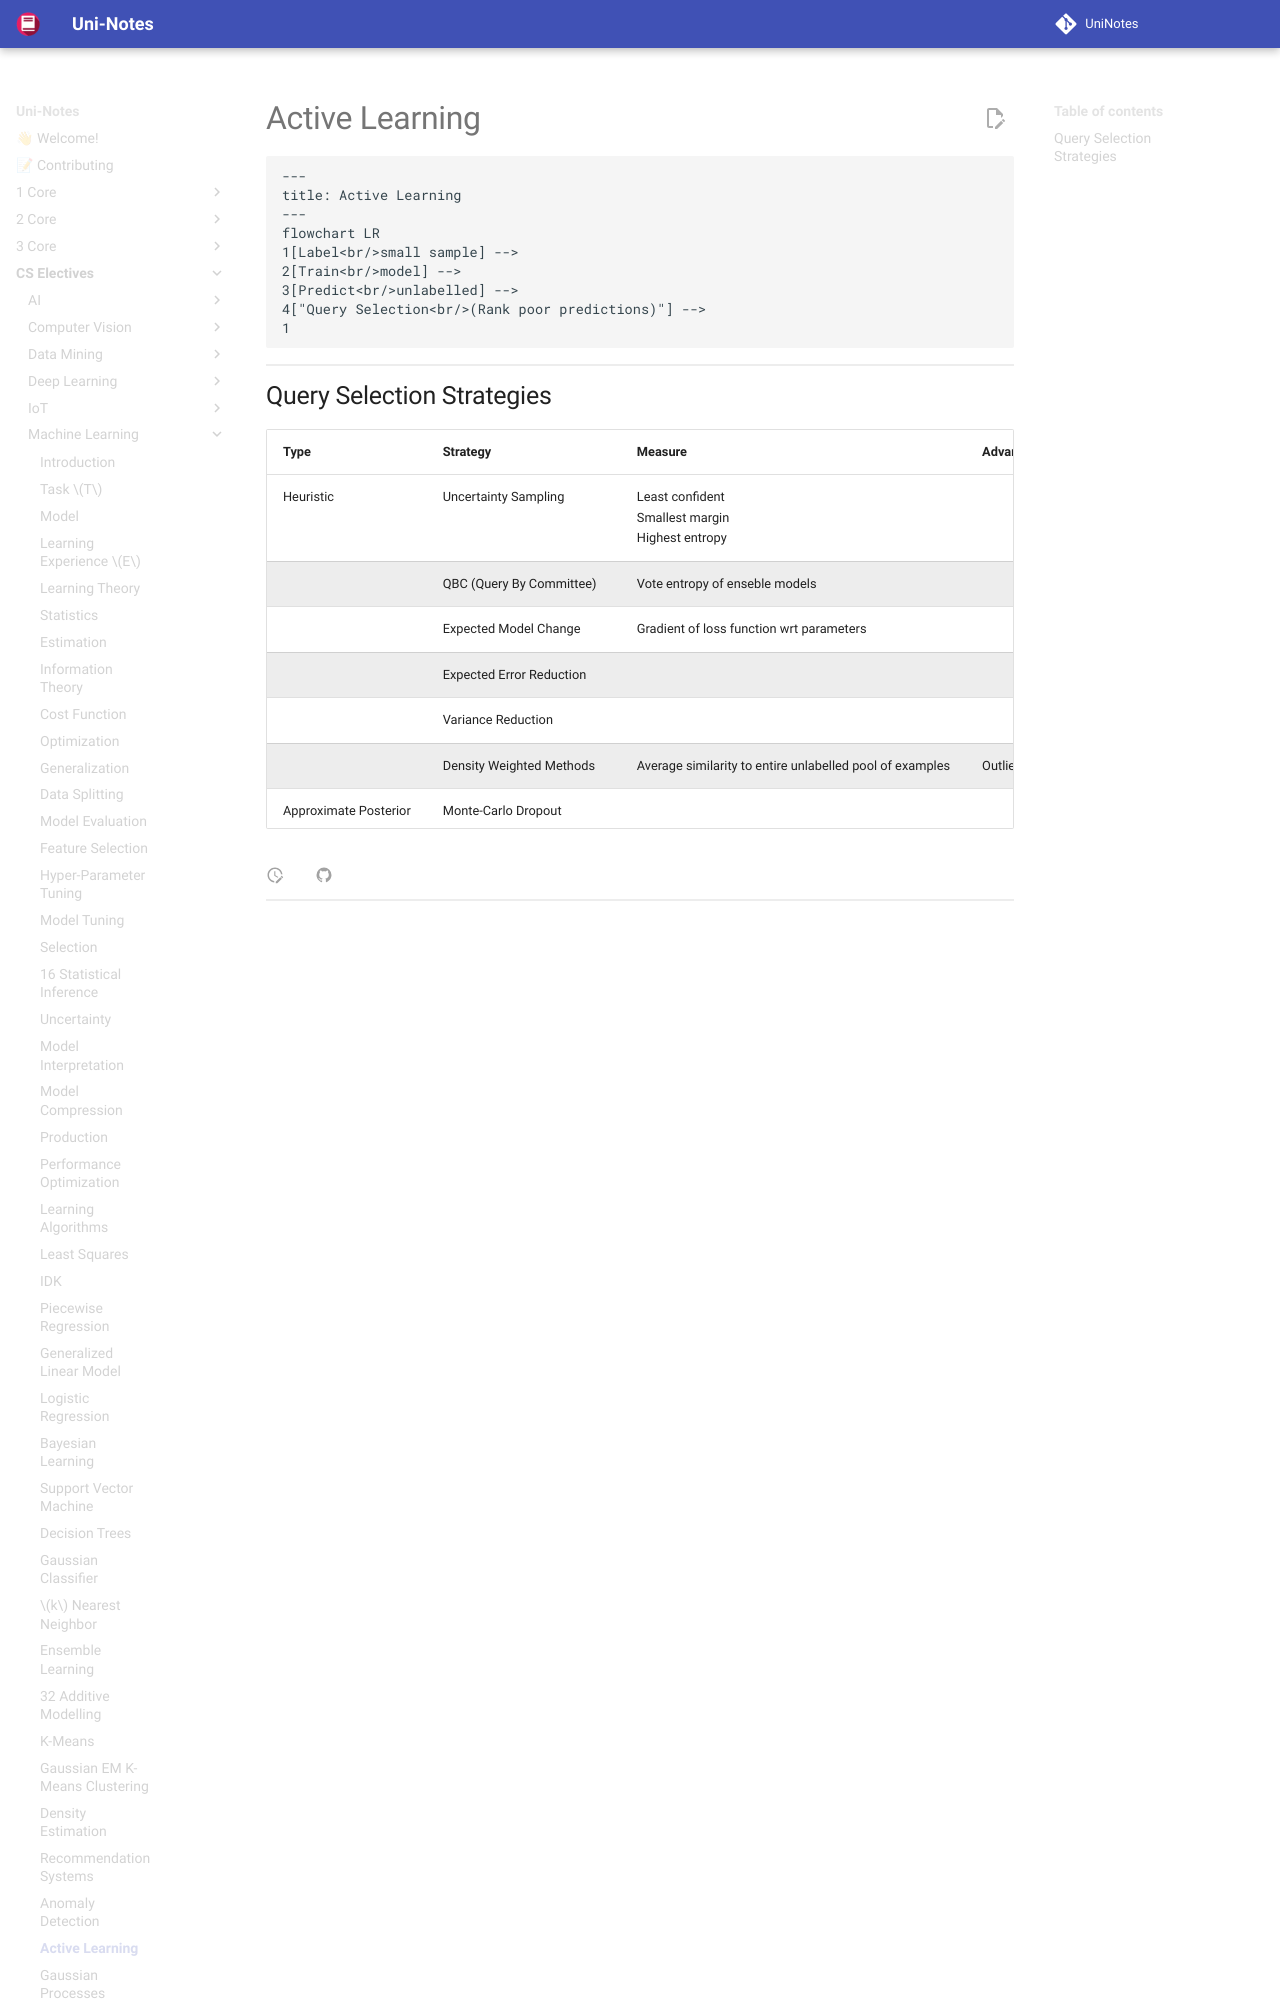

repository: uni-notes/uni-notes · page: CS_Electives/Machine_Learning/36_Active_Learning/index.html · generator: mkdocs

# Active Learning

```mermaid
---
title: Active Learning
---
flowchart LR
1[Label<br/>small sample] -->
2[Train<br/>model] -->
3[Predict<br/>unlabelled] -->
4["Query Selection<br/>(Rank poor predictions)"] -->
1
```
